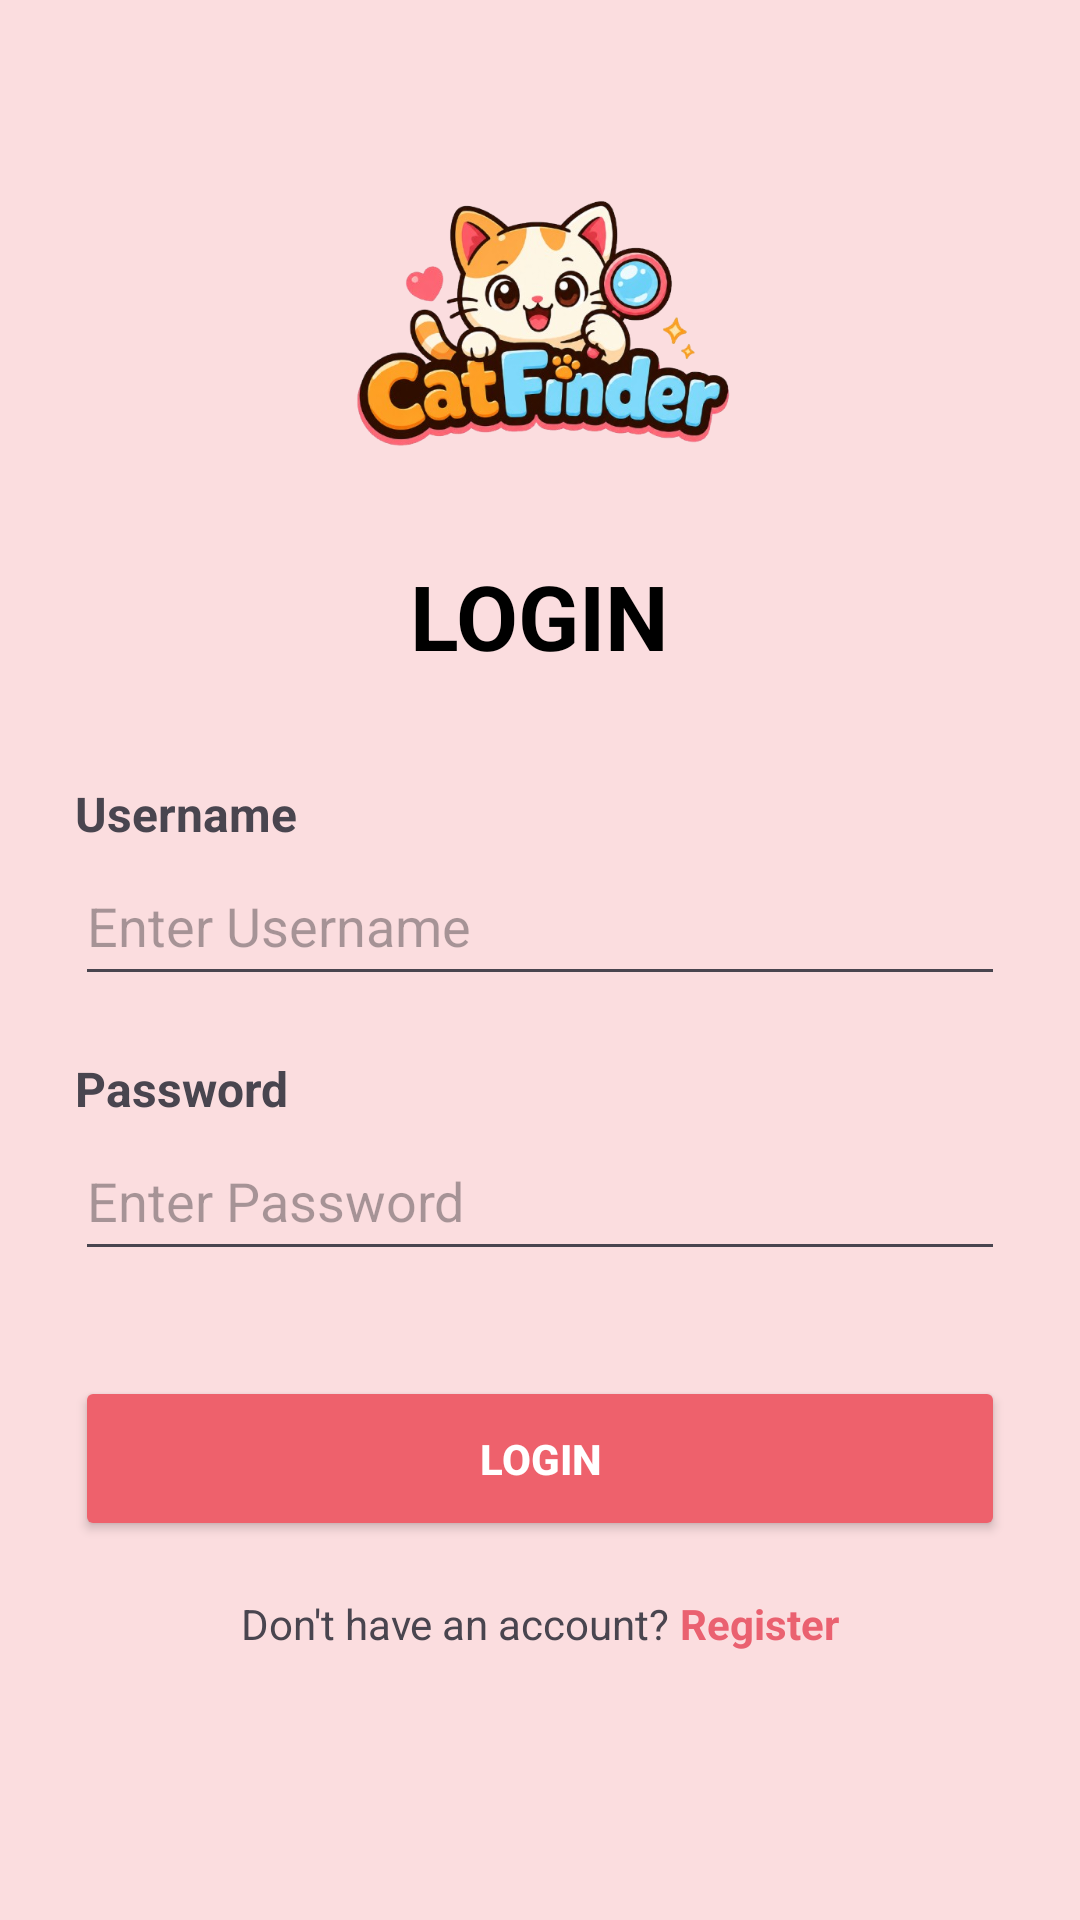

Produce the Android XML layout that renders to this screen, including the resource entries it uses.
<!-- AndroidManifest.xml: application theme Theme.CatFinderMobileApp -->
<!-- res/layout/activity_login.xml -->
<?xml version="1.0" encoding="utf-8"?>
<ScrollView xmlns:android="http://schemas.android.com/apk/res/android"
    android:layout_width="match_parent"
    android:layout_height="match_parent"
    android:background="#FBDDDF">

    <LinearLayout
        android:layout_width="match_parent"
        android:layout_height="wrap_content"
        android:orientation="vertical"
        android:padding="25dp">

        <ImageView
            android:id="@+id/imgLogo"
            android:layout_width="130dp"
            android:layout_height="130dp"
            android:layout_gravity="center"
            android:layout_marginTop="20dp"
            android:src="@drawable/catfinder" />

        <TextView
            android:layout_width="wrap_content"
            android:layout_height="wrap_content"
            android:layout_gravity="center"
            android:layout_marginTop="10dp"
            android:layout_marginBottom="35dp"
            android:text="LOGIN"
            android:textColor="#000000"
            android:textSize="30sp"
            android:textStyle="bold" />

        <TextView
            android:layout_width="wrap_content"
            android:layout_height="wrap_content"
            android:text="Username"
            android:textSize="16sp"
            android:textStyle="bold" />

        <EditText
            android:id="@+id/etUsername"
            android:layout_width="match_parent"
            android:layout_height="50dp"
            android:hint="Enter Username"
            android:inputType="text" />

        <TextView
            android:layout_width="wrap_content"
            android:layout_height="wrap_content"
            android:layout_marginTop="20dp"
            android:text="Password"
            android:textSize="16sp"
            android:textStyle="bold" />

        <EditText
            android:id="@+id/etPassword"
            android:layout_width="match_parent"
            android:layout_height="50dp"
            android:hint="Enter Password"
            android:inputType="textPassword" />

        <Button
            android:id="@+id/btnLogin"
            android:layout_width="match_parent"
            android:layout_height="55dp"
            android:layout_marginTop="35dp"
            android:backgroundTint="#EE616C"
            android:text="LOGIN"
            android:textColor="#FFFFFF"
            android:textStyle="bold" />

        <LinearLayout
            android:layout_width="wrap_content"
            android:layout_height="wrap_content"
            android:layout_gravity="center"
            android:layout_marginTop="18dp"
            android:orientation="horizontal">

            <TextView
                android:layout_width="wrap_content"
                android:layout_height="wrap_content"
                android:text="Don't have an account?" />

            <TextView
                android:id="@+id/txtRegister"
                android:layout_width="wrap_content"
                android:layout_height="wrap_content"
                android:text=" Register"
                android:textColor="#EA6170"
                android:textStyle="bold" />

        </LinearLayout>

    </LinearLayout>

</ScrollView>
<!-- resources referenced by this layout -->
<resources>
  <!-- drawable catfinder: png bitmap (drawable, 240700 bytes) -->
  <style name="Theme.CatFinderMobileApp" parent="Base.Theme.CatFinderMobileApp" />
  <style name="Base.Theme.CatFinderMobileApp" parent="Theme.Material3.DayNight.NoActionBar">
          
          
      </style>
</resources>
